Photos from the image-classification dataset "dataset0" in the GitHub repository rabzgg/klasifikasi-kematangan-pisang. Its 3 classes are: ripe banana, unripe banana, very ripe banana.

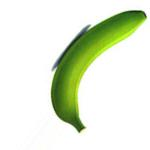
Label: unripe banana

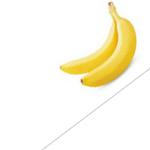
Label: ripe banana

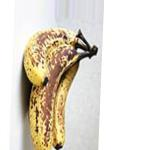
Label: very ripe banana

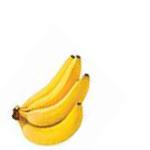
Label: ripe banana

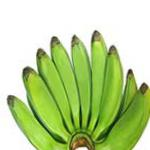
Label: unripe banana

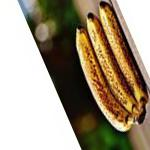
Label: very ripe banana
